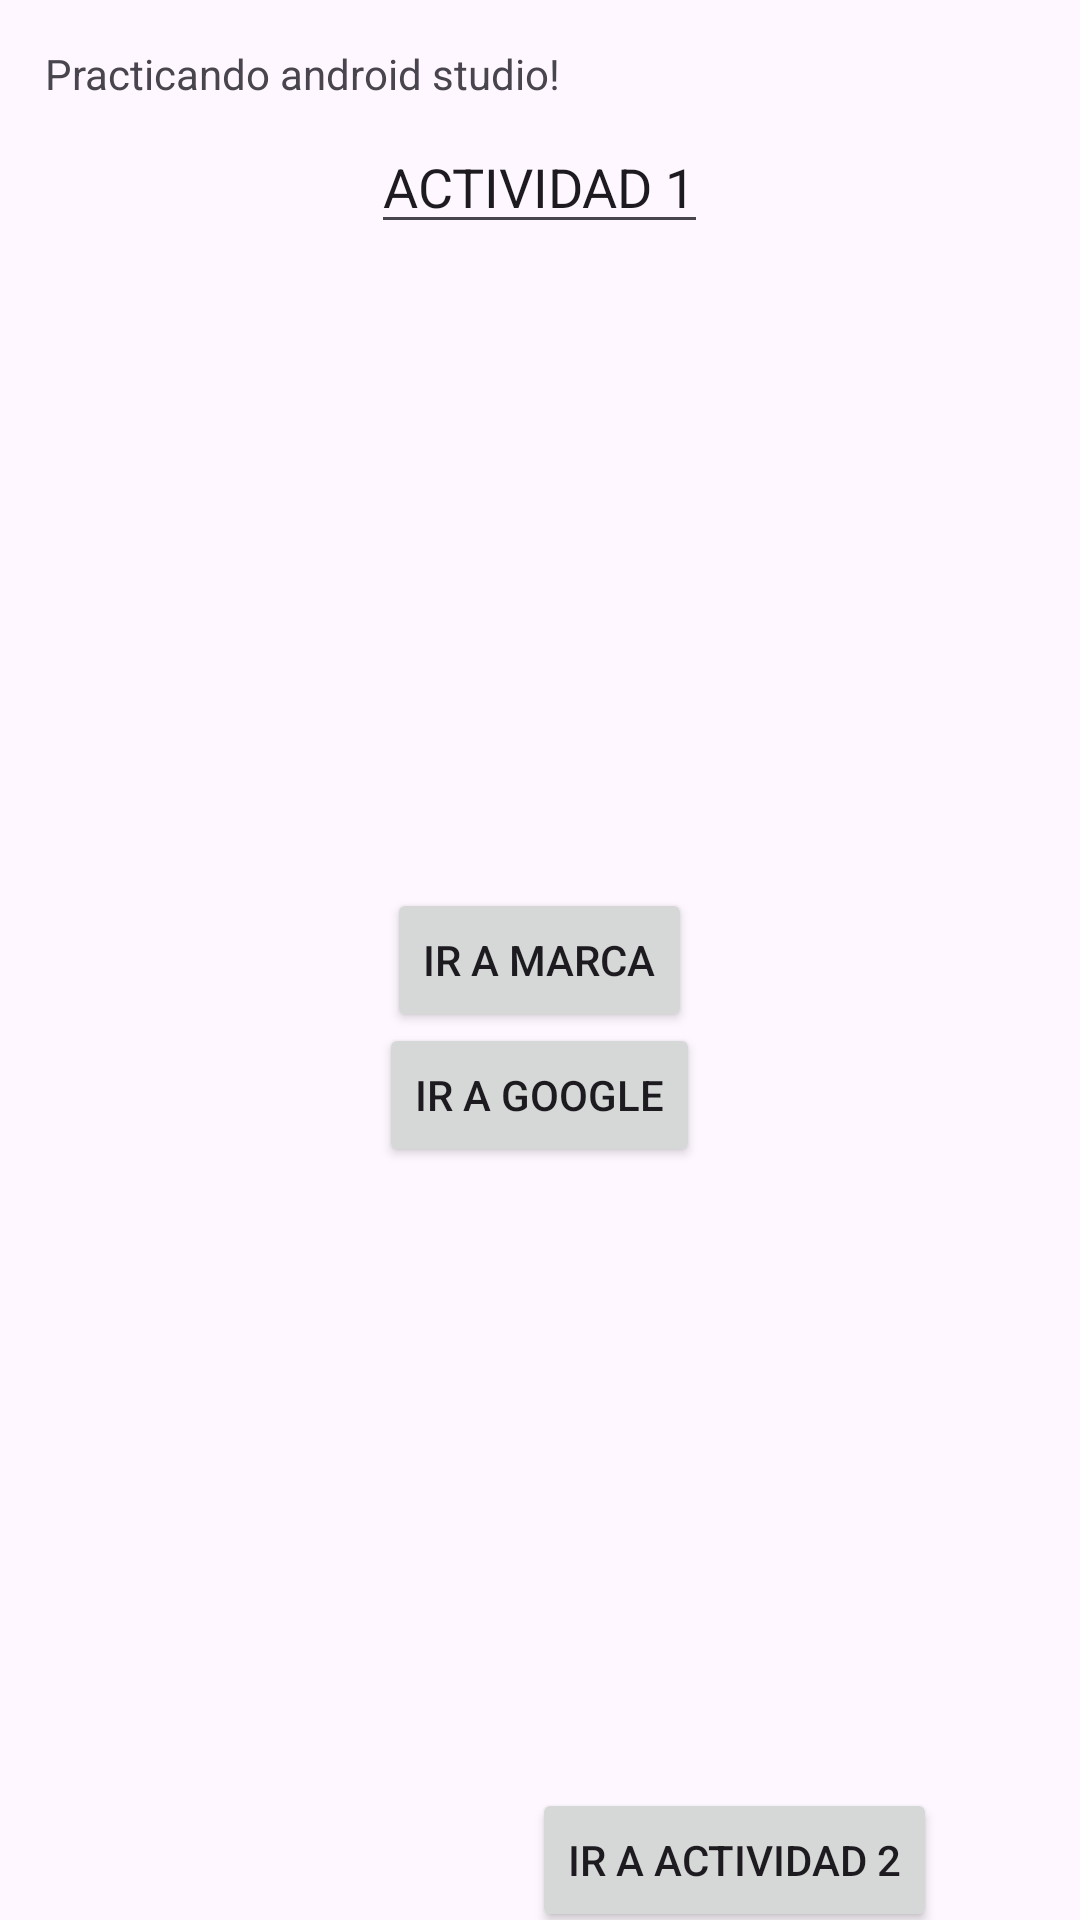

The Android layout XML behind this screen, and the referenced resources:
<!-- AndroidManifest.xml: application theme Theme.ActivityStarted -->
<!-- res/layout/activity_main.xml -->
<?xml version="1.0" encoding="utf-8"?>
<RelativeLayout
    xmlns:android="http://schemas.android.com/apk/res/android"
    xmlns:app="http://schemas.android.com/apk/res-auto"
    xmlns:tools="http://schemas.android.com/tools"
    android:layout_width="match_parent"
    android:layout_height="match_parent"
    tools:context="com.example.activitystarted.MainActivity">

    <TextView
        android:layout_width="wrap_content"
        android:layout_height="wrap_content"
        android:text="Practicando android studio!"
        android:layout_margin="15dp"
        app:layout_constraintBottom_toBottomOf="parent"
        app:layout_constraintEnd_toEndOf="parent"
        app:layout_constraintStart_toStartOf="parent"
        app:layout_constraintTop_toTopOf="parent" />

    <EditText
        android:id= "@+id/edit_text_data"
        android:layout_width="wrap_content"
        android:layout_height="wrap_content"
        android:text="ACTIVIDAD 1"
        android:layout_margin="40dp"
        android:layout_centerHorizontal="true"
        app:layout_constraintBottom_toBottomOf="parent"
        app:layout_constraintEnd_toEndOf="parent"
        app:layout_constraintStart_toStartOf="parent"
        app:layout_constraintTop_toTopOf="parent" />

    <Button
        android:id="@+id/button_marca"
        android:layout_width="wrap_content"
        android:layout_height="wrap_content"
        android:text="Ir a Marca"
        android:layout_centerVertical="true"
        android:layout_centerHorizontal="true"
        />

    <Button
        android:id="@+id/button_google"
        android:layout_width="wrap_content"
        android:layout_height="wrap_content"
        android:text="Ir a Google"
        android:layout_centerVertical="true"
        android:layout_centerHorizontal="true"
        android:onClick="launchIntent"
        android:translationY="45dp"
        />

    <Button
        android:id="@+id/button_ir_act2"
        android:layout_width="wrap_content"
        android:layout_height="wrap_content"
        android:text="ir a actividad 2"
        android:layout_centerVertical="true"
        android:layout_centerHorizontal="true"
        android:translationY="300dp"
        android:translationX="65dp"
        android:onClick="switch_act2"
        />
</RelativeLayout>
<!-- resources referenced by this layout -->
<resources>
  <style name="Theme.ActivityStarted" parent="Base.Theme.ActivityStarted" />
  <style name="Base.Theme.ActivityStarted" parent="Theme.Material3.DayNight.NoActionBar">
          
          
      </style>
</resources>
